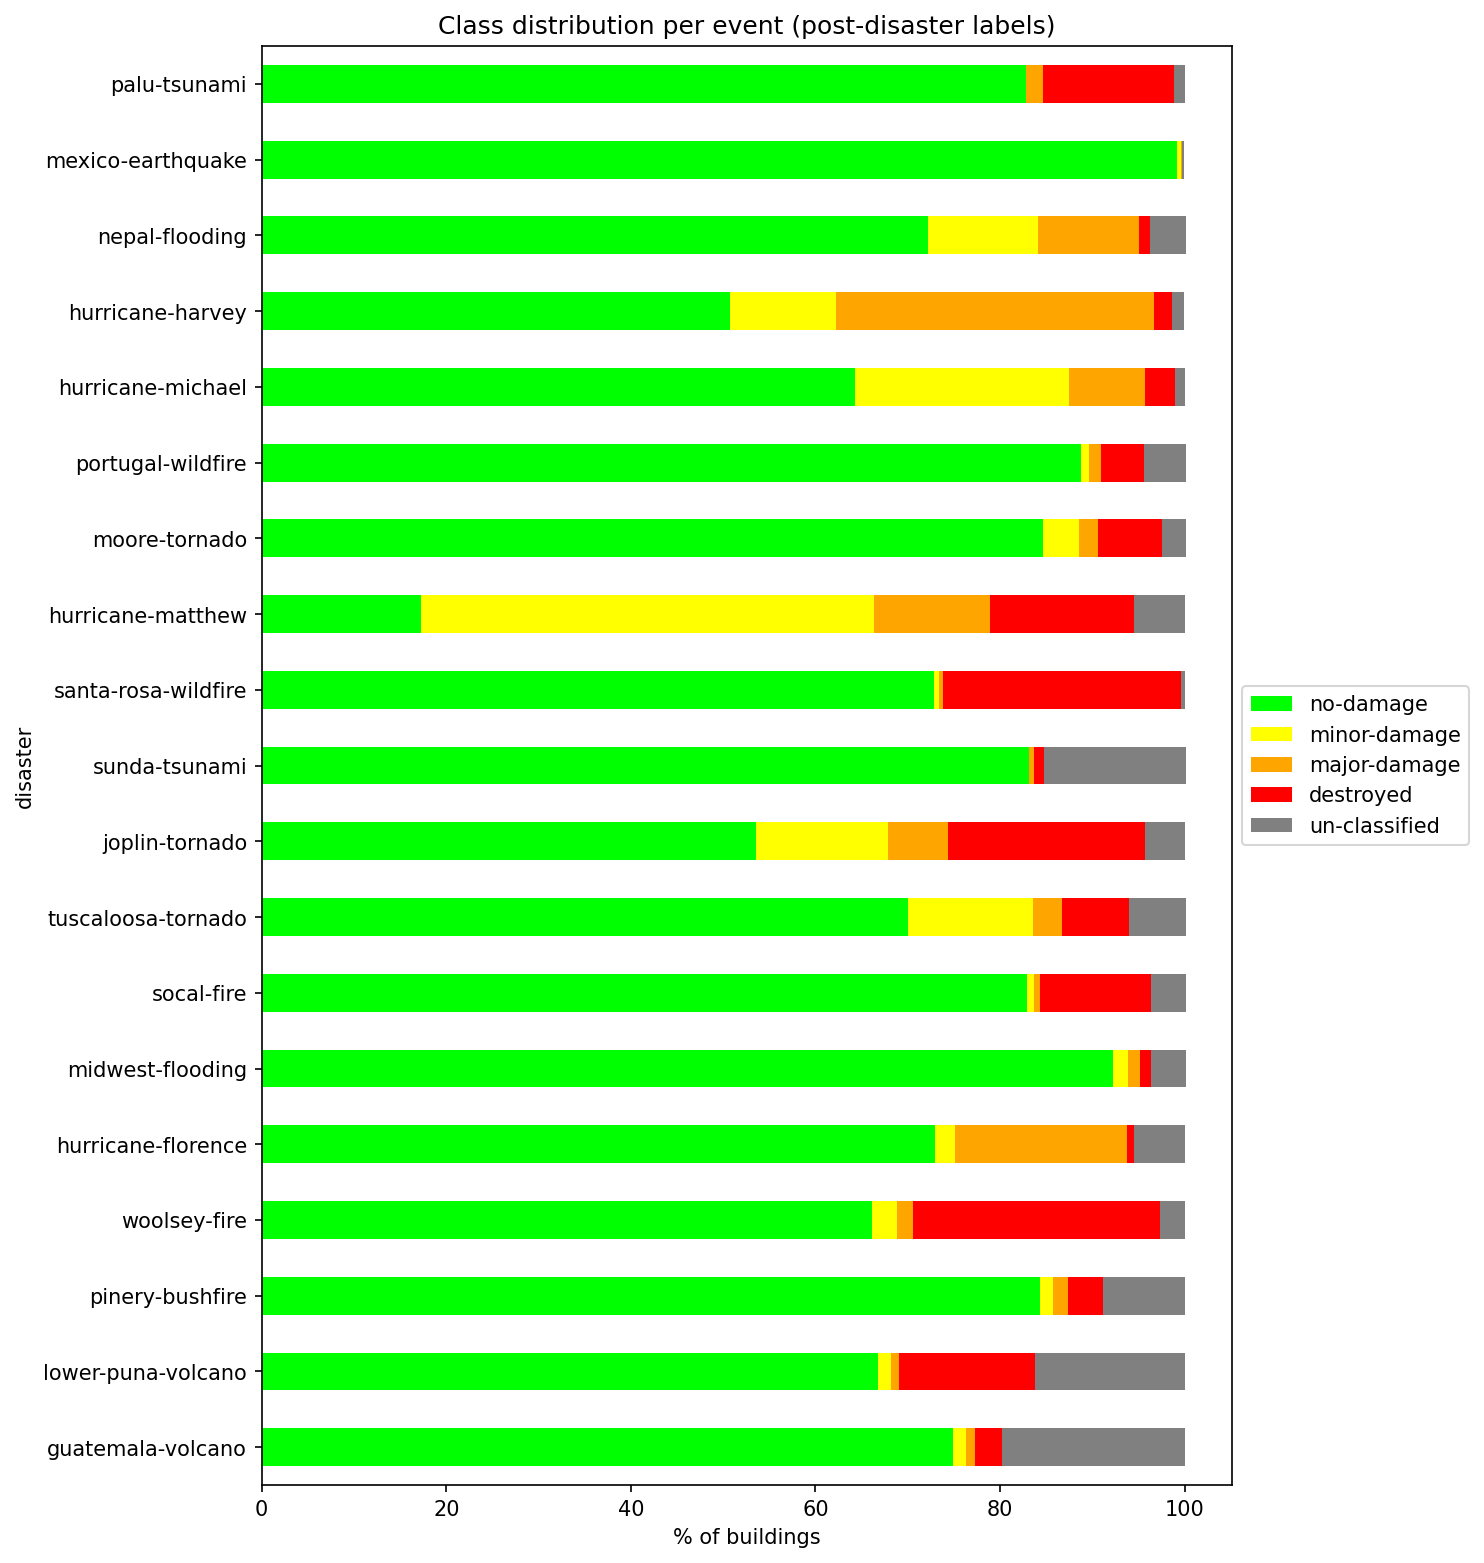

The file beside this chart, header and first rows:
disaster, no-damage, minor-damage, major-damage, destroyed, un-classified, total
palu-tsunami, 36382, 1, 821, 6203, 547, 43954
mexico-earthquake, 43350, 194, 49, 3, 86, 43682
nepal-flooding, 31225, 5134, 4721, 502, 1683, 43265
hurricane-harvey, 15591, 3534, 10612, 597, 395, 30729
hurricane-michael, 18235, 6570, 2311, 940, 287, 28343
portugal-wildfire, 20787, 176, 296, 1090, 1064, 23413
moore-tornado, 19453, 886, 449, 1584, 586, 22958
hurricane-matthew, 3132, 8887, 2281, 2826, 1002, 18128
santa-rosa-wildfire, 12507, 97, 72, 4435, 65, 17176
sunda-tsunami, 14078, 0, 100, 179, 2590, 16947
joplin-tornado, 8225, 2192, 1005, 3274, 656, 15352
tuscaloosa-tornado, 10499, 2036, 466, 1097, 908, 15006
socal-fire, 12221, 111, 86, 1785, 544, 14747
midwest-flooding, 10405, 190, 144, 123, 426, 11288
hurricane-florence, 6365, 182, 1626, 64, 477, 8714
woolsey-fire, 4638, 189, 126, 1876, 186, 7015
pinery-bushfire, 5027, 82, 99, 229, 524, 5961
lower-puna-volcano, 2277, 49, 26, 504, 554, 3410
guatemala-volcano, 665, 12, 9, 26, 176, 888
